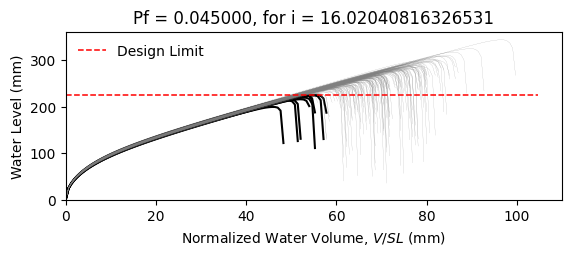

The file beside this chart, header and first rows:
W8X21, L = 360.0 in, slope = 0.020833333333333332 in/in, dead load = 6.944444444444444e-05 kip/in…
zwlim AISC Appendix 2, zwlim DAMP, zwlim Proposed for ASCE 7, zwlim Neglect Ponding, dhnom Denver, dhnom New York, dhnom New Orleans, dh Denver, dh New York, dh New Orleans, dmax
8.439, 6.879, 7.315, 10.32, 1.219, 1.219, 1.219, 3.214, 3.214, 3.214, 10.97, Safe, 
8.439, 6.879, 7.315, 10.32, 1.219, 1.219, 1.219, 3.214, 3.214, 3.214, 9.813, Safe, 
8.439, 6.879, 7.315, 10.32, 1.219, 1.219, 1.219, 3.214, 3.214, 3.214, 9.615, Safe, 
8.439, 6.879, 7.315, 10.32, 1.219, 1.219, 1.219, 3.214, 3.214, 3.214, 11.21, Safe, 
8.439, 6.879, 7.315, 10.32, 1.219, 1.219, 1.219, 3.214, 3.214, 3.214, 9.109, Safe, 
8.439, 6.879, 7.315, 10.32, 1.219, 1.219, 1.219, 3.214, 3.214, 3.214, 13.56, Safe, 
8.439, 6.879, 7.315, 10.32, 1.219, 1.219, 1.219, 3.214, 3.214, 3.214, 10.37, Safe, 
8.439, 6.879, 7.315, 10.32, 1.219, 1.219, 1.219, 3.214, 3.214, 3.214, 9.448, Safe, 
8.439, 6.879, 7.315, 10.32, 1.219, 1.219, 1.219, 3.214, 3.214, 3.214, 10.84, Safe, 
8.439, 6.879, 7.315, 10.32, 1.219, 1.219, 1.219, 3.214, 3.214, 3.214, 10.17, Safe, 
8.439, 6.879, 7.315, 10.32, 1.219, 1.219, 1.219, 3.214, 3.214, 3.214, 8.857, Fail, 
8.439, 6.879, 7.315, 10.32, 1.219, 1.219, 1.219, 3.214, 3.214, 3.214, 8.645, Fail, 
8.439, 6.879, 7.315, 10.32, 1.219, 1.219, 1.219, 3.214, 3.214, 3.214, 11.1, Safe, 
8.439, 6.879, 7.315, 10.32, 1.219, 1.219, 1.219, 3.214, 3.214, 3.214, 9.675, Safe, 
8.439, 6.879, 7.315, 10.32, 1.219, 1.219, 1.219, 3.214, 3.214, 3.214, 11.02, Safe, 
8.439, 6.879, 7.315, 10.32, 1.219, 1.219, 1.219, 3.214, 3.214, 3.214, 10.14, Safe, 
8.439, 6.879, 7.315, 10.32, 1.219, 1.219, 1.219, 3.214, 3.214, 3.214, 10.49, Safe, 
8.439, 6.879, 7.315, 10.32, 1.219, 1.219, 1.219, 3.214, 3.214, 3.214, 11.5, Safe, 
8.439, 6.879, 7.315, 10.32, 1.219, 1.219, 1.219, 3.214, 3.214, 3.214, 9.458, Safe, 
8.439, 6.879, 7.315, 10.32, 1.219, 1.219, 1.219, 3.214, 3.214, 3.214, 10.04, Safe, 
8.439, 6.879, 7.315, 10.32, 1.219, 1.219, 1.219, 3.214, 3.214, 3.214, 9.328, Safe, 
8.439, 6.879, 7.315, 10.32, 1.219, 1.219, 1.219, 3.214, 3.214, 3.214, 11.03, Safe, 
8.439, 6.879, 7.315, 10.32, 1.219, 1.219, 1.219, 3.214, 3.214, 3.214, 11.07, Safe, 
8.439, 6.879, 7.315, 10.32, 1.219, 1.219, 1.219, 3.214, 3.214, 3.214, 10.29, Safe, 
8.439, 6.879, 7.315, 10.32, 1.219, 1.219, 1.219, 3.214, 3.214, 3.214, 9.984, Safe, 
8.439, 6.879, 7.315, 10.32, 1.219, 1.219, 1.219, 3.214, 3.214, 3.214, 8.863, Fail, 
8.439, 6.879, 7.315, 10.32, 1.219, 1.219, 1.219, 3.214, 3.214, 3.214, 10.9, Safe, 
8.439, 6.879, 7.315, 10.32, 1.219, 1.219, 1.219, 3.214, 3.214, 3.214, 10.42, Safe, 
8.439, 6.879, 7.315, 10.32, 1.219, 1.219, 1.219, 3.214, 3.214, 3.214, 9.549, Safe, 
8.439, 6.879, 7.315, 10.32, 1.219, 1.219, 1.219, 3.214, 3.214, 3.214, 11.63, Safe, 
8.439, 6.879, 7.315, 10.32, 1.219, 1.219, 1.219, 3.214, 3.214, 3.214, 10.72, Safe, 
8.439, 6.879, 7.315, 10.32, 1.219, 1.219, 1.219, 3.214, 3.214, 3.214, 10.69, Safe, 
8.439, 6.879, 7.315, 10.32, 1.219, 1.219, 1.219, 3.214, 3.214, 3.214, 9.783, Safe, 
8.439, 6.879, 7.315, 10.32, 1.219, 1.219, 1.219, 3.214, 3.214, 3.214, 11.52, Safe, 
8.439, 6.879, 7.315, 10.32, 1.219, 1.219, 1.219, 3.214, 3.214, 3.214, 10.94, Safe, 
8.439, 6.879, 7.315, 10.32, 1.219, 1.219, 1.219, 3.214, 3.214, 3.214, 9.473, Safe, 
8.439, 6.879, 7.315, 10.32, 1.219, 1.219, 1.219, 3.214, 3.214, 3.214, 10.52, Safe, 
8.439, 6.879, 7.315, 10.32, 1.219, 1.219, 1.219, 3.214, 3.214, 3.214, 10.88, Safe, 
8.439, 6.879, 7.315, 10.32, 1.219, 1.219, 1.219, 3.214, 3.214, 3.214, 11.32, Safe, 
8.439, 6.879, 7.315, 10.32, 1.219, 1.219, 1.219, 3.214, 3.214, 3.214, 8.975, Safe, 
8.439, 6.879, 7.315, 10.32, 1.219, 1.219, 1.219, 3.214, 3.214, 3.214, 11.74, Safe, 
8.439, 6.879, 7.315, 10.32, 1.219, 1.219, 1.219, 3.214, 3.214, 3.214, 9.902, Safe, 
8.439, 6.879, 7.315, 10.32, 1.219, 1.219, 1.219, 3.214, 3.214, 3.214, 10.13, Safe, 
8.439, 6.879, 7.315, 10.32, 1.219, 1.219, 1.219, 3.214, 3.214, 3.214, 10.18, Safe, 
8.439, 6.879, 7.315, 10.32, 1.219, 1.219, 1.219, 3.214, 3.214, 3.214, 11.26, Safe, 
8.439, 6.879, 7.315, 10.32, 1.219, 1.219, 1.219, 3.214, 3.214, 3.214, 9.041, Safe, 
8.439, 6.879, 7.315, 10.32, 1.219, 1.219, 1.219, 3.214, 3.214, 3.214, 10.44, Safe, 
8.439, 6.879, 7.315, 10.32, 1.219, 1.219, 1.219, 3.214, 3.214, 3.214, 9.593, Safe, 
8.439, 6.879, 7.315, 10.32, 1.219, 1.219, 1.219, 3.214, 3.214, 3.214, 10.39, Safe, 
8.439, 6.879, 7.315, 10.32, 1.219, 1.219, 1.219, 3.214, 3.214, 3.214, 9.517, Safe, 
8.439, 6.879, 7.315, 10.32, 1.219, 1.219, 1.219, 3.214, 3.214, 3.214, 11, Safe, 
8.439, 6.879, 7.315, 10.32, 1.219, 1.219, 1.219, 3.214, 3.214, 3.214, 8.454, Fail, 
8.439, 6.879, 7.315, 10.32, 1.219, 1.219, 1.219, 3.214, 3.214, 3.214, 10.52, Safe, 
8.439, 6.879, 7.315, 10.32, 1.219, 1.219, 1.219, 3.214, 3.214, 3.214, 9.757, Safe, 
8.439, 6.879, 7.315, 10.32, 1.219, 1.219, 1.219, 3.214, 3.214, 3.214, 11.79, Safe, 
8.439, 6.879, 7.315, 10.32, 1.219, 1.219, 1.219, 3.214, 3.214, 3.214, 9.502, Safe, 
8.439, 6.879, 7.315, 10.32, 1.219, 1.219, 1.219, 3.214, 3.214, 3.214, 10.13, Safe, 
8.439, 6.879, 7.315, 10.32, 1.219, 1.219, 1.219, 3.214, 3.214, 3.214, 9.58, Safe, 
8.439, 6.879, 7.315, 10.32, 1.219, 1.219, 1.219, 3.214, 3.214, 3.214, 8.987, Safe, 
... 142 more rows
